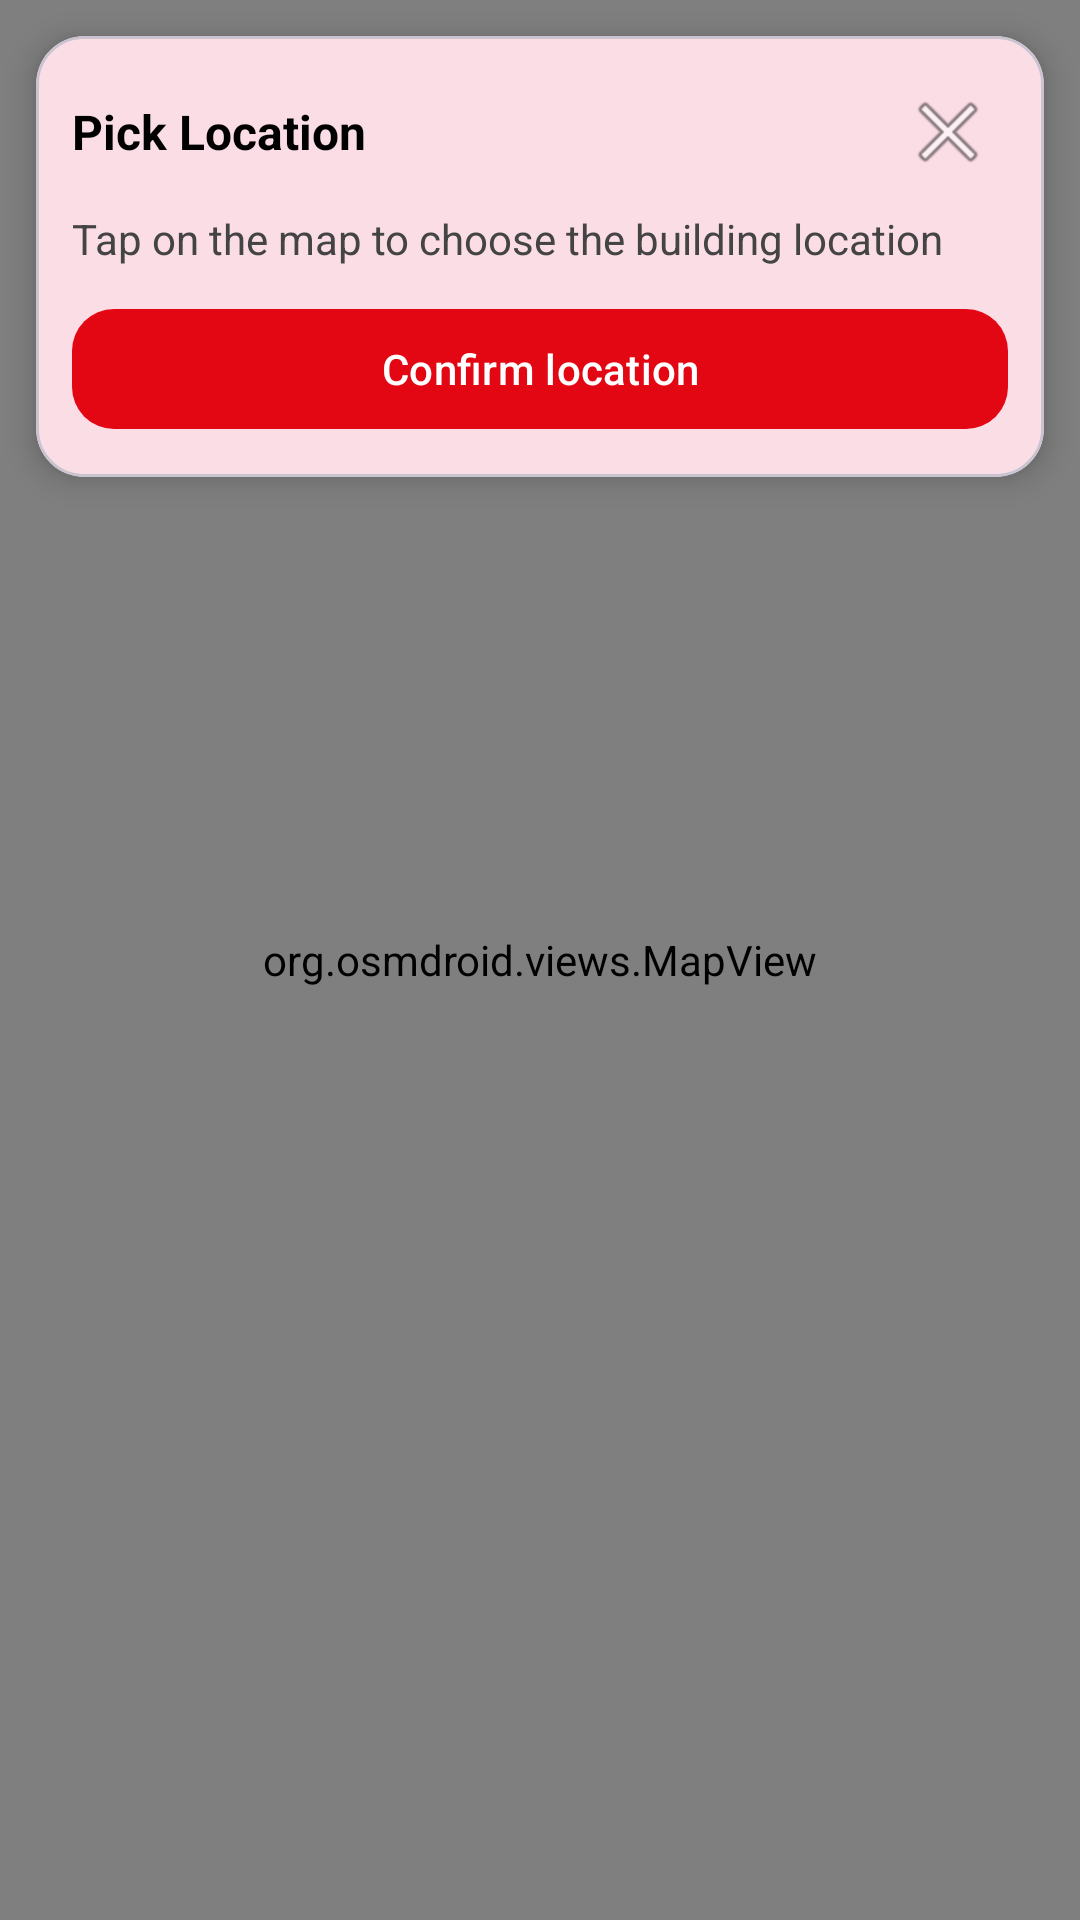

Reconstruct the res/layout file that produces this screen, plus the resources it refers to.
<!-- AndroidManifest.xml: application theme Theme.CourseManagment -->
<!-- res/layout/dialog_location_picker.xml -->
<?xml version="1.0" encoding="utf-8"?>
<FrameLayout xmlns:android="http://schemas.android.com/apk/res/android"
    xmlns:app="http://schemas.android.com/apk/res-auto"
    android:layout_width="match_parent"
    android:layout_height="match_parent">

    <org.osmdroid.views.MapView
        android:id="@+id/mapPick"
        android:layout_width="match_parent"
        android:layout_height="match_parent"/>

    <com.google.android.material.card.MaterialCardView
        android:layout_width="match_parent"
        android:layout_height="wrap_content"
        android:layout_gravity="top"
        android:layout_margin="12dp"
        app:cardCornerRadius="16dp"
        app:cardElevation="6dp">

        <LinearLayout
            android:layout_width="match_parent"
            android:layout_height="wrap_content"
            android:orientation="vertical"
            android:padding="12dp">

            <LinearLayout
                android:layout_width="match_parent"
                android:layout_height="wrap_content"
                android:orientation="horizontal"
                android:gravity="center_vertical">

                <TextView
                    android:layout_width="0dp"
                    android:layout_height="wrap_content"
                    android:layout_weight="1"
                    android:text="Pick Location"
                    android:textStyle="bold"
                    android:textSize="16sp"
                    android:textColor="@android:color/black"/>

                <ImageButton
                    android:id="@+id/btnClosePick"
                    android:layout_width="40dp"
                    android:layout_height="40dp"
                    android:background="@android:color/transparent"
                    android:src="@android:drawable/ic_menu_close_clear_cancel"
                    android:contentDescription="Close"/>
            </LinearLayout>

            <TextView
                android:id="@+id/tvHintPick"
                android:layout_width="match_parent"
                android:layout_height="wrap_content"
                android:text="Tap on the map to choose the building location"
                android:textColor="#444444"
                android:layout_marginTop="6dp"/>

            <com.google.android.material.button.MaterialButton
                android:id="@+id/btnConfirmPick"
                android:layout_width="match_parent"
                android:layout_height="wrap_content"
                android:layout_marginTop="10dp"
                android:text="Confirm location"
                android:textAllCaps="false"
                app:cornerRadius="14dp"/>
        </LinearLayout>

    </com.google.android.material.card.MaterialCardView>

</FrameLayout>
<!-- resources referenced by this layout -->
<resources>
  <style name="Theme.CourseManagment" parent="Base.Theme.CourseManagment" />
  <style name="Base.Theme.CourseManagment" parent="Theme.Material3.DayNight.NoActionBar">
          
          <item name="colorPrimary">@color/covoiturage_red_primary</item>
          <item name="colorPrimaryVariant">@color/covoiturage_red_primary</item>
          <item name="colorOnPrimary">@color/white</item>
      </style>
  <color name="covoiturage_red_primary">#E30613</color>
  <color name="white">#FFFFFFFF</color>
</resources>
